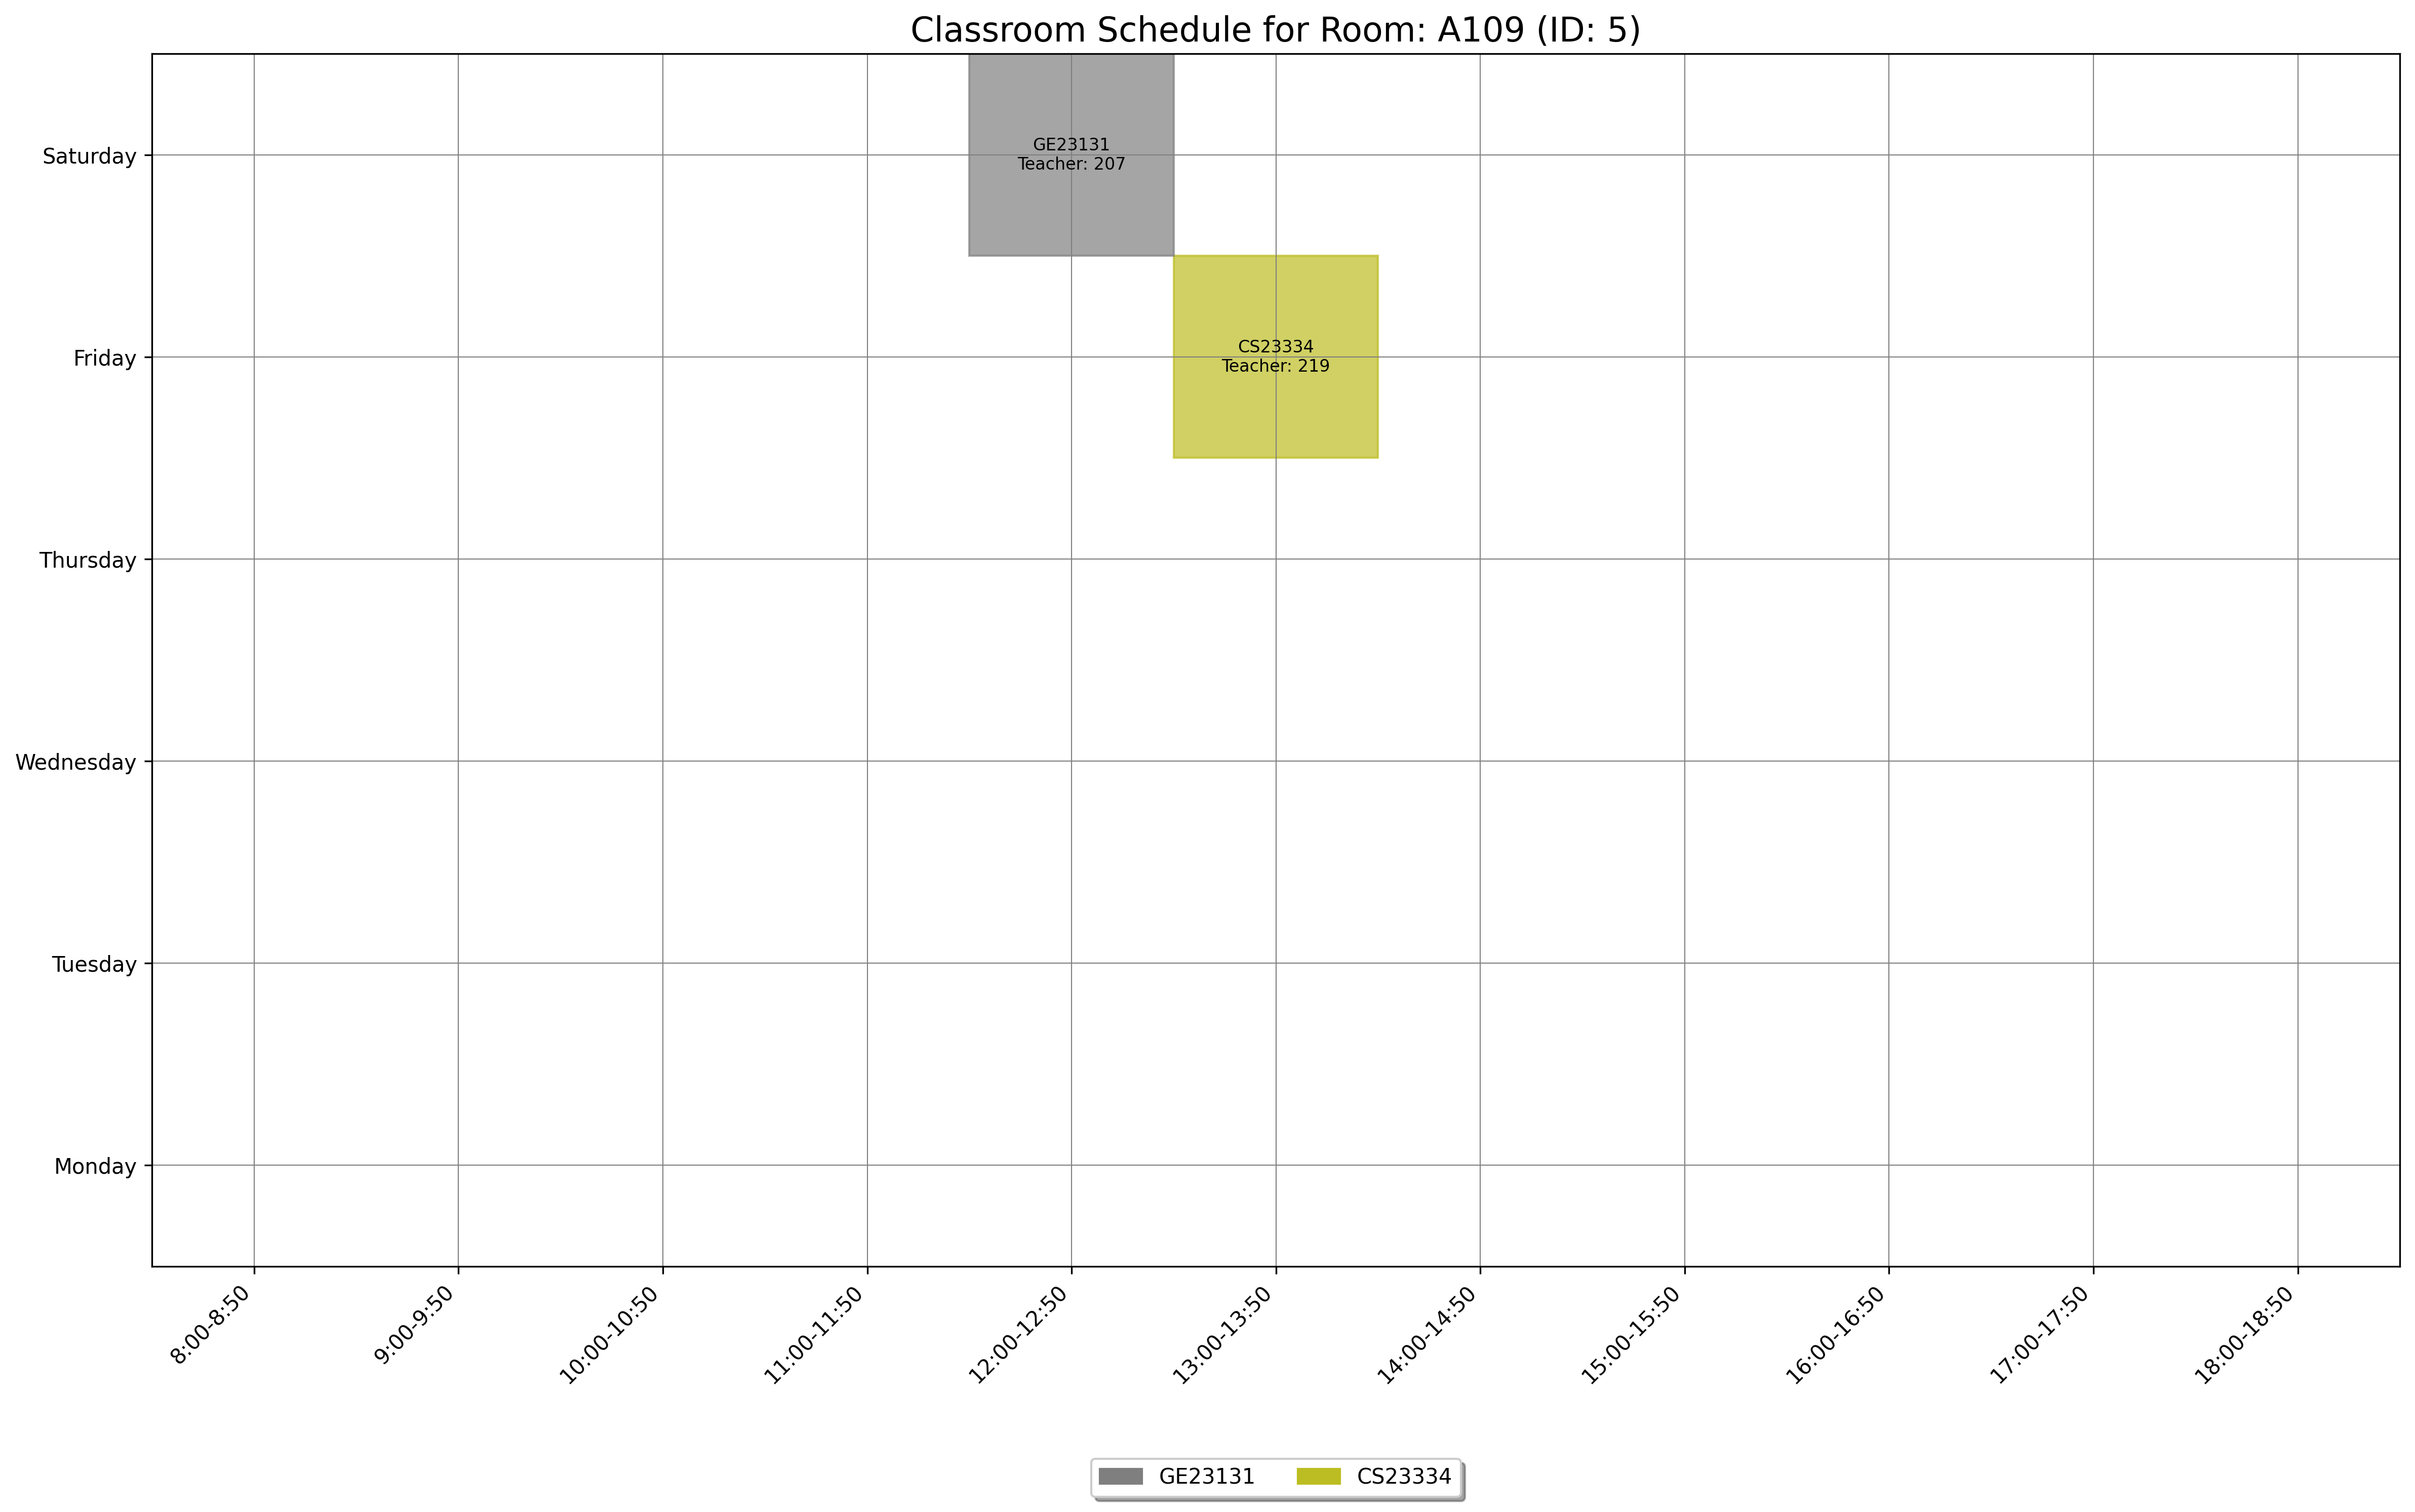

The file beside this chart, header and first rows:
day, slot_type, slot_time, teacher_id, room_id, room_number, course_id, course_code, course_name
Saturday, Theory, 12:00-12:50, 207, 5, A109, 378, GE23131, Programming using C
Friday, Theory, 13:00-13:50, 219, 5, A109, 1546, CS23334, Fundamentals of Data Science
